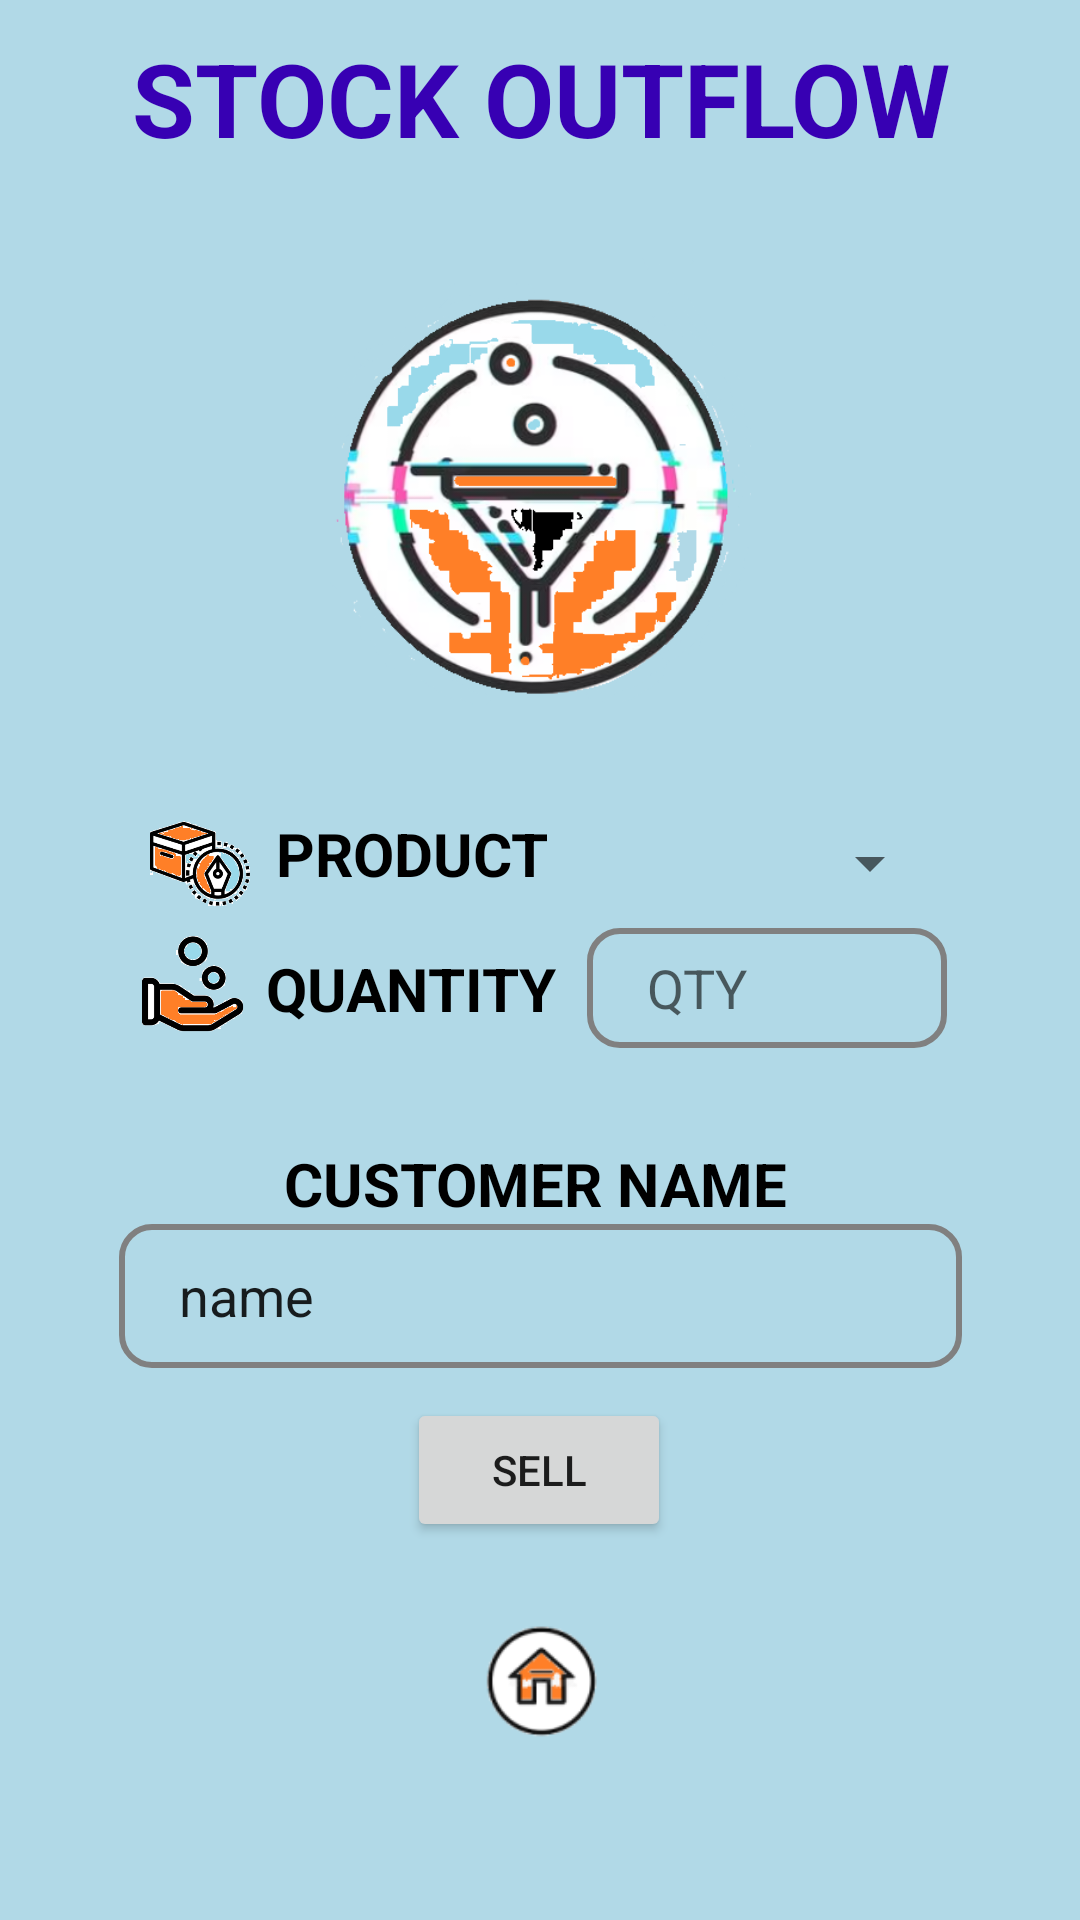

Android layout source for this screen:
<!-- AndroidManifest.xml: application theme Theme.Inventory -->
<!-- res/layout/activity_outflow.xml -->
<?xml version="1.0" encoding="utf-8"?>
<ScrollView
    xmlns:android="http://schemas.android.com/apk/res/android"
    xmlns:app="http://schemas.android.com/apk/res-auto"
    xmlns:tools="http://schemas.android.com/tools"
    android:layout_width="match_parent"
    android:layout_height="match_parent"
    android:background="@drawable/home"
    tools:context=".OutflowActivity">

    <androidx.constraintlayout.widget.ConstraintLayout
        android:layout_width="match_parent"
        android:layout_height="match_parent">

        <TextView
            android:id="@+id/textView16"
            android:layout_width="wrap_content"
            android:layout_height="71dp"
            android:layout_marginStart="70dp"
            android:layout_marginTop="10dp"
            android:layout_marginEnd="70dp"
            android:layout_marginBottom="5dp"
            android:text="STOCK OUTFLOW"
            android:textColor="@color/purple_700"
            android:textSize="34sp"
            android:textStyle="bold"
            app:layout_constraintBottom_toTopOf="@+id/imageView16"
            app:layout_constraintEnd_toEndOf="parent"
            app:layout_constraintHorizontal_bias="0.495"
            app:layout_constraintStart_toStartOf="parent"
            app:layout_constraintTop_toTopOf="parent" />

        <TextView
            android:id="@+id/textView17"
            android:layout_width="92dp"
            android:layout_height="40dp"
            android:layout_marginTop="15dp"
            android:layout_marginEnd="2dp"
            android:layout_marginBottom="2dp"
            android:text="PRODUCT"
            android:textColor="@color/black"
            android:textSize="20sp"
            android:textStyle="bold"
            app:layout_constraintBottom_toTopOf="@+id/textView19"
            app:layout_constraintEnd_toStartOf="@+id/dropdown"
            app:layout_constraintStart_toEndOf="@+id/imageView12"
            app:layout_constraintTop_toBottomOf="@+id/imageView16" />

        <TextView
            android:id="@+id/textView18"
            android:layout_width="170dp"
            android:layout_height="27dp"
            android:layout_marginStart="60dp"
            android:layout_marginTop="10dp"
            android:layout_marginEnd="60dp"
            android:text="CUSTOMER NAME"
            android:textColor="@color/black"
            android:textSize="20sp"
            android:textStyle="bold"
            app:layout_constraintBottom_toTopOf="@+id/enterCustomerName"
            app:layout_constraintEnd_toEndOf="parent"
            app:layout_constraintHorizontal_bias="0.496"
            app:layout_constraintStart_toStartOf="parent"
            app:layout_constraintTop_toBottomOf="@+id/textView19" />

        <TextView
            android:id="@+id/textView19"
            android:layout_width="99dp"
            android:layout_height="40dp"
            android:layout_marginTop="3dp"
            android:layout_marginEnd="2dp"
            android:layout_marginBottom="15dp"
            android:text="QUANTITY"
            android:textColor="@color/black"
            android:textSize="20sp"
            android:textStyle="bold"
            app:layout_constraintBottom_toTopOf="@+id/textView18"
            app:layout_constraintEnd_toStartOf="@+id/qty2"
            app:layout_constraintStart_toEndOf="@+id/imageView13"
            app:layout_constraintTop_toBottomOf="@+id/textView17" />

        <ImageView
            android:id="@+id/imageView12"
            android:layout_width="40dp"
            android:layout_height="40dp"
            android:layout_marginStart="40dp"
            android:layout_marginTop="30dp"
            app:layout_constraintBottom_toTopOf="@+id/imageView13"
            app:layout_constraintEnd_toStartOf="@+id/textView17"
            app:layout_constraintStart_toStartOf="parent"
            app:layout_constraintTop_toBottomOf="@+id/imageView16"
            app:layout_constraintVertical_bias="0.898"
            app:srcCompat="@drawable/comodity" />

        <ImageView
            android:id="@+id/imageView13"
            android:layout_width="40dp"
            android:layout_height="40dp"
            android:layout_marginStart="40dp"
            android:layout_marginBottom="30dp"
            app:layout_constraintBottom_toTopOf="@+id/textView18"
            app:layout_constraintEnd_toStartOf="@+id/textView19"
            app:layout_constraintStart_toStartOf="parent"
            app:layout_constraintTop_toBottomOf="@+id/imageView12"
            app:srcCompat="@drawable/quantity" />

        <ImageView
            android:id="@+id/homeIcon"
            android:layout_width="50dp"
            android:layout_height="50dp"
            android:layout_marginStart="70dp"
            android:layout_marginTop="10dp"
            android:layout_marginEnd="70dp"
            android:layout_marginBottom="20dp"
            app:layout_constraintBottom_toBottomOf="parent"
            app:layout_constraintEnd_toEndOf="parent"
            app:layout_constraintStart_toStartOf="parent"
            app:layout_constraintTop_toBottomOf="@+id/sellButton"
            app:srcCompat="@drawable/hm" />

        <EditText
            android:id="@+id/qty2"
            android:layout_width="120dp"
            android:layout_height="40dp"
            android:layout_marginStart="2dp"
            android:layout_marginEnd="40dp"
            android:layout_marginBottom="30dp"
            android:background="@drawable/bound"
            android:ems="10"
            android:hint="QTY"
            android:inputType="number"
            android:paddingLeft="20sp"
            app:layout_constraintBottom_toTopOf="@+id/textView18"
            app:layout_constraintEnd_toEndOf="parent"
            app:layout_constraintStart_toEndOf="@+id/textView19"
            app:layout_constraintTop_toBottomOf="@+id/dropdown" />

        <EditText
            android:id="@+id/enterCustomerName"
            android:layout_width="281dp"
            android:layout_height="48dp"
            android:layout_marginStart="40dp"
            android:layout_marginEnd="40dp"
            android:layout_marginBottom="5dp"
            android:background="@drawable/bound"
            android:ems="10"
            android:inputType="textPersonName"
            android:paddingLeft="20sp"
            android:text="name"
            app:layout_constraintBottom_toTopOf="@+id/sellButton"
            app:layout_constraintEnd_toEndOf="parent"
            app:layout_constraintStart_toStartOf="parent"
            app:layout_constraintTop_toBottomOf="@+id/textView18" />

        <Spinner
            android:id="@+id/dropdown"
            android:layout_width="120dp"
            android:layout_height="40dp"
            android:layout_marginStart="2dp"
            android:layout_marginTop="30dp"
            android:layout_marginEnd="40dp"
            android:spinnerMode="dropdown"
            app:layout_constraintBottom_toTopOf="@+id/qty2"
            app:layout_constraintEnd_toEndOf="parent"
            app:layout_constraintStart_toEndOf="@+id/textView17"
            app:layout_constraintTop_toBottomOf="@+id/imageView16" />

        <ImageView
            android:id="@+id/imageView16"
            android:layout_width="150dp"
            android:layout_height="150dp"
            android:layout_marginStart="100dp"
            android:layout_marginEnd="100dp"
            android:layout_marginBottom="20dp"
            app:layout_constraintBottom_toTopOf="@+id/textView17"
            app:layout_constraintEnd_toEndOf="parent"
            app:layout_constraintStart_toStartOf="parent"
            app:layout_constraintTop_toBottomOf="@+id/textView16"
            app:srcCompat="@drawable/saleslogo" />

        <Button
            android:id="@+id/sellButton"
            android:layout_width="88dp"
            android:layout_height="48dp"
            android:layout_marginStart="70dp"
            android:layout_marginTop="5dp"
            android:layout_marginEnd="70dp"
            android:layout_marginBottom="10dp"
            android:text="SELL"
            app:layout_constraintBottom_toTopOf="@+id/homeIcon"
            app:layout_constraintEnd_toEndOf="parent"
            app:layout_constraintHorizontal_bias="0.497"
            app:layout_constraintStart_toStartOf="parent"
            app:layout_constraintTop_toBottomOf="@+id/enterCustomerName" />
    </androidx.constraintlayout.widget.ConstraintLayout>
</ScrollView>
<!-- resources referenced by this layout -->
<resources>
  <!-- drawable bound (drawable) -->
  <?xml version="1.0" encoding="utf-8"?>
  <shape xmlns:android="http://schemas.android.com/apk/res/android"
  android:shape="rectangle">
  
  
  <stroke android:width="2dp" android:color="#808080" />
  
  
  <corners android:radius="10dp" />
  
  
  <solid android:color="@android:color/transparent" />
  
  </shape>
  <!-- drawable comodity: png bitmap (drawable, 25978 bytes) -->
  <!-- drawable hm: png bitmap (drawable, 4332 bytes) -->
  <!-- drawable home: png bitmap (drawable, 200 bytes) -->
  <!-- drawable quantity: png bitmap (drawable, 13926 bytes) -->
  <!-- drawable saleslogo: png bitmap (drawable, 101191 bytes) -->
  <style name="Theme.Inventory" parent="Theme.MaterialComponents.DayNight.NoActionBar">
          
          <item name="colorPrimary">@color/purple_500</item>
          <item name="colorPrimaryVariant">@color/purple_700</item>
          <item name="colorOnPrimary">@color/white</item>
          
          <item name="colorSecondary">@color/teal_200</item>
          <item name="colorSecondaryVariant">@color/teal_700</item>
          <item name="colorOnSecondary">@color/black</item>
          
          <item name="android:statusBarColor">?attr/colorPrimaryVariant</item>
          
      </style>
  <!-- not gathered from this repository: default colours our renderer supplied (Android Studio template values) -->
  <color name="purple_500">#FF6200EE</color>
  <color name="purple_700">#FF3700B3</color>
  <color name="teal_200">#FF03DAC5</color>
  <color name="teal_700">#FF018786</color>
  <color name="black">#FF000000</color>
  <color name="white">#FFFFFFFF</color>
</resources>
